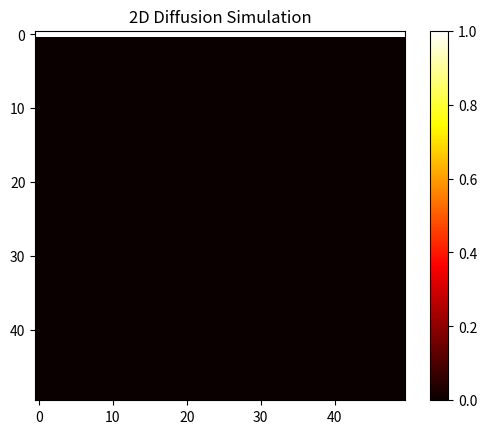

Write the Python code that produced this figure.
import numpy as np
import copy
import matplotlib.pyplot as plt 
import matplotlib.animation as animation

def get_init_2Dgrid(N):
    grid = np.zeros((N, N))
    grid[0, :] = 1  
    grid[-1, :] = 0
    return grid

def iterate_through_grid(grid, dt, D, dx):
    N = grid.shape[0]
    new_grid = copy.deepcopy(grid)

    for i in range(1, N-1):  
        for j in range(N):
            if j not in [0,N-1]:
                new_grid[i][j] = grid[i][j] + (dt * D / dx**2) * (grid[i-1][j] + grid[i+1][j] + grid[i][j-1] + grid[i][j+1] - 4 * grid[i][j])
            else:
                if j == N-1:
                    new_grid[i][j] = grid[i][j] + (dt * D / dx**2) * (grid[i-1][j] + grid[i+1][j] + grid[i][j-1] + grid[i][0] - 4 * grid[i][j])
                else:
                    new_grid[i][j] = grid[i][j] + (dt * D / dx**2) * (grid[i-1][j] + grid[i+1][j] + grid[i][N-1] + grid[i][j+1] - 4 * grid[i][j])
    
    
    return new_grid


N = 50 # Number of divisions (length/time scale)
L = 10.0 # Length of square
T = 5.0 # Total time
D = 0.1 # Diffusion coefficient (constant)
max_iters = 200 

interval = 5


dx= L/N
dt = dx**2 / (4 * D)

grid = get_init_2Dgrid(N)


fig, ax = plt.subplots()
heatmap = ax.imshow(grid, cmap="hot", interpolation="nearest", vmin=0, vmax=1)
plt.colorbar(heatmap)


def update(frame):
    global grid
    grid = iterate_through_grid(grid, dt, D, dx)
    heatmap.set_array(grid)
    return [heatmap]


ani = animation.FuncAnimation(fig, update, frames=max_iters, interval=interval, blit=False)


plt.title("2D Diffusion Simulation")
plt.show()